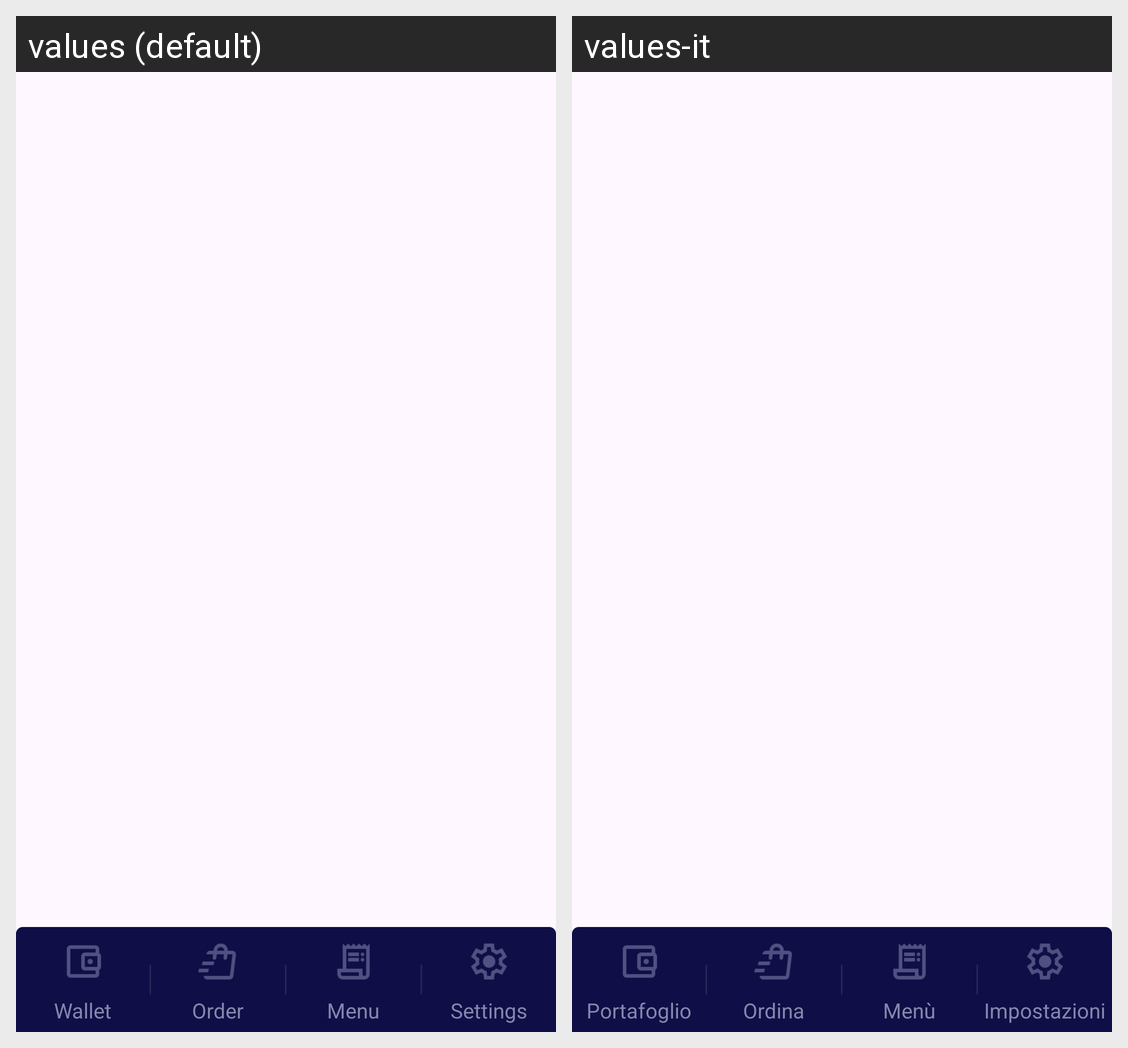

Locale-by-locale string values for the Android screen shown in this grid:
Android screen res/layout/bottombar_fragment.xml rendered under 2 locales, left to right: values (default), values-it. Device: Nexus 5 (rendered at 1080×1920; each locale shown at half size, 540×960, under a caption strip naming it); theme Theme.UnisaEat.
Strings drawn on this screen, with the default value and each locale's value (text and hints the layout hard-codes, and strings that could not be matched under every locale, appear in the picture but are not listed):

wallet
  values: Wallet
  values-it: Portafoglio

order
  values: Order
  values-it: Ordina

menu
  values: Menu
  values-it: Menù

settings
  values: Settings
  values-it: Impostazioni
